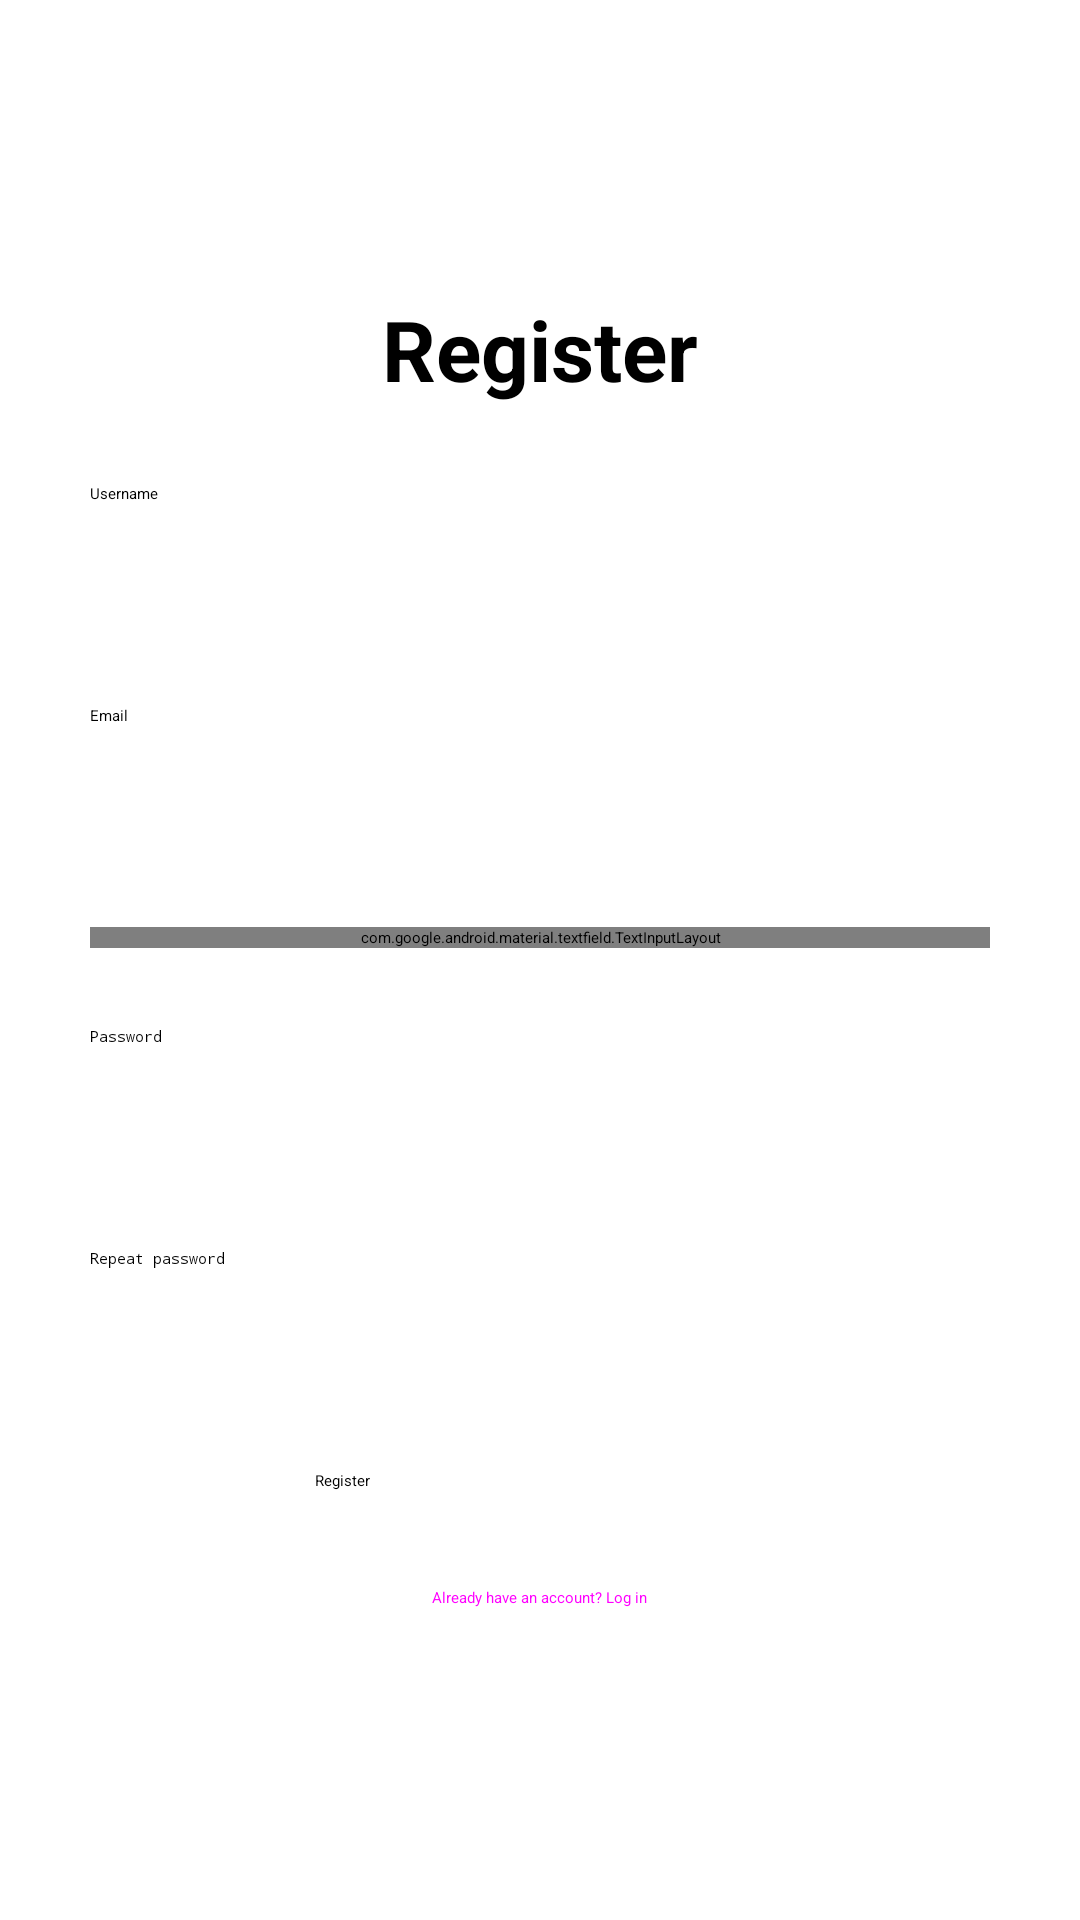

Write the Android layout XML for this screen, with the resource values it uses.
<!-- AndroidManifest.xml: application theme Theme.Slagalica -->
<!-- res/layout/fragment_auth_register.xml -->
<?xml version="1.0" encoding="utf-8"?>
<ScrollView xmlns:android="http://schemas.android.com/apk/res/android"
    xmlns:app="http://schemas.android.com/apk/res-auto"
    xmlns:tools="http://schemas.android.com/tools"
    android:id="@+id/frameLayout2"
    android:layout_width="match_parent"
    android:layout_height="match_parent"
    android:fillViewport="true"
    android:orientation="vertical"
    tools:context=".presentation.fragments.auth.RegisterFragment">

    <LinearLayout
        android:layout_width="match_parent"
        android:layout_height="wrap_content"
        android:padding="@dimen/screen_padding"
        android:gravity="center"
        android:orientation="vertical">

        <TextView
            android:id="@+id/registerTitle"
            style="@style/PageTitle"
            android:text="@string/register_title" />

        <EditText
            android:id="@+id/usernameInput"
            style="@style/AuthInput"
            android:layout_marginBottom="@dimen/spacing_lg"
            android:autofillHints="username"
            android:inputType="text"
            android:hint="@string/register_hint_username" />

        <EditText
            android:id="@+id/emailInput"
            style="@style/AuthInput"
            android:layout_marginBottom="@dimen/spacing_lg"
            android:autofillHints="emailAddress"
            android:inputType="textEmailAddress"
            android:hint="@string/register_hint_email" />

        <com.google.android.material.textfield.TextInputLayout
            android:id="@+id/regionLayout"
            style="@style/Widget.Material3.TextInputLayout.OutlinedBox.ExposedDropdownMenu"
            android:layout_width="300dp"
            android:layout_height="wrap_content"
            android:layout_marginBottom="@dimen/spacing_lg"
            android:hint="@string/register_region_hint">

            <AutoCompleteTextView
                android:id="@+id/regionInput"
                android:layout_width="match_parent"
                android:layout_height="wrap_content"
                />

        </com.google.android.material.textfield.TextInputLayout>
        <EditText
            android:id="@+id/password1Input"
            android:layout_marginBottom="@dimen/spacing_lg"
            style="@style/AuthInput"
            android:autofillHints="password"
            android:inputType="textPassword"
            android:hint="@string/register_password_input" />

        <EditText
            android:id="@+id/password2Input"
            android:layout_marginBottom="@dimen/spacing_lg"
            style="@style/AuthInput"
            android:autofillHints="password"
            android:inputType="textPassword"
            android:hint="@string/register_repeat_password_input" />

        <Button
            android:id="@+id/registerButton"
            style="@style/AuthButton"
            android:layout_marginBottom="@dimen/spacing_lg"

            android:text="@string/register_button" />

        <Button
            android:id="@+id/loginLink"
            android:layout_width="wrap_content"
            android:layout_height="wrap_content"
            style="@style/Widget.Material3.Button.TextButton"
            android:text="@string/register_login_link" />
    </LinearLayout>
</ScrollView>
<!-- resources referenced by this layout -->
<resources>
  <dimen name="screen_padding">24dp</dimen>
  <dimen name="spacing_lg">26dp</dimen>
  <string name="register_button">Register</string>
  <string name="register_hint_email">Email</string>
  <string name="register_hint_username">Username</string>
  <string name="register_login_link">Already have an account? Log in</string>
  <string name="register_password_input">Password</string>
  <string name="register_region_hint">Region</string>
  <string name="register_repeat_password_input">Repeat password</string>
  <string name="register_title">Register</string>
  <style name="AuthButton">
          <item name="android:layout_width">150dp</item>
          <item name="android:layout_height">wrap_content</item>
      </style>
  <style name="AuthInput">
          <item name="android:layout_width">300dp</item>
          <item name="android:layout_height">wrap_content</item>
          <item name="android:minHeight">@dimen/input_min_height</item>
      </style>
  <style name="PageTitle">
          <item name="android:layout_width">wrap_content</item>
          <item name="android:layout_height">wrap_content</item>
          <item name="android:textSize">28sp</item>
          <item name="android:textStyle">bold</item>
          <item name="android:layout_marginBottom">@dimen/spacing_lg</item>
      </style>
  <dimen name="input_min_height">48dp</dimen>
</resources>
